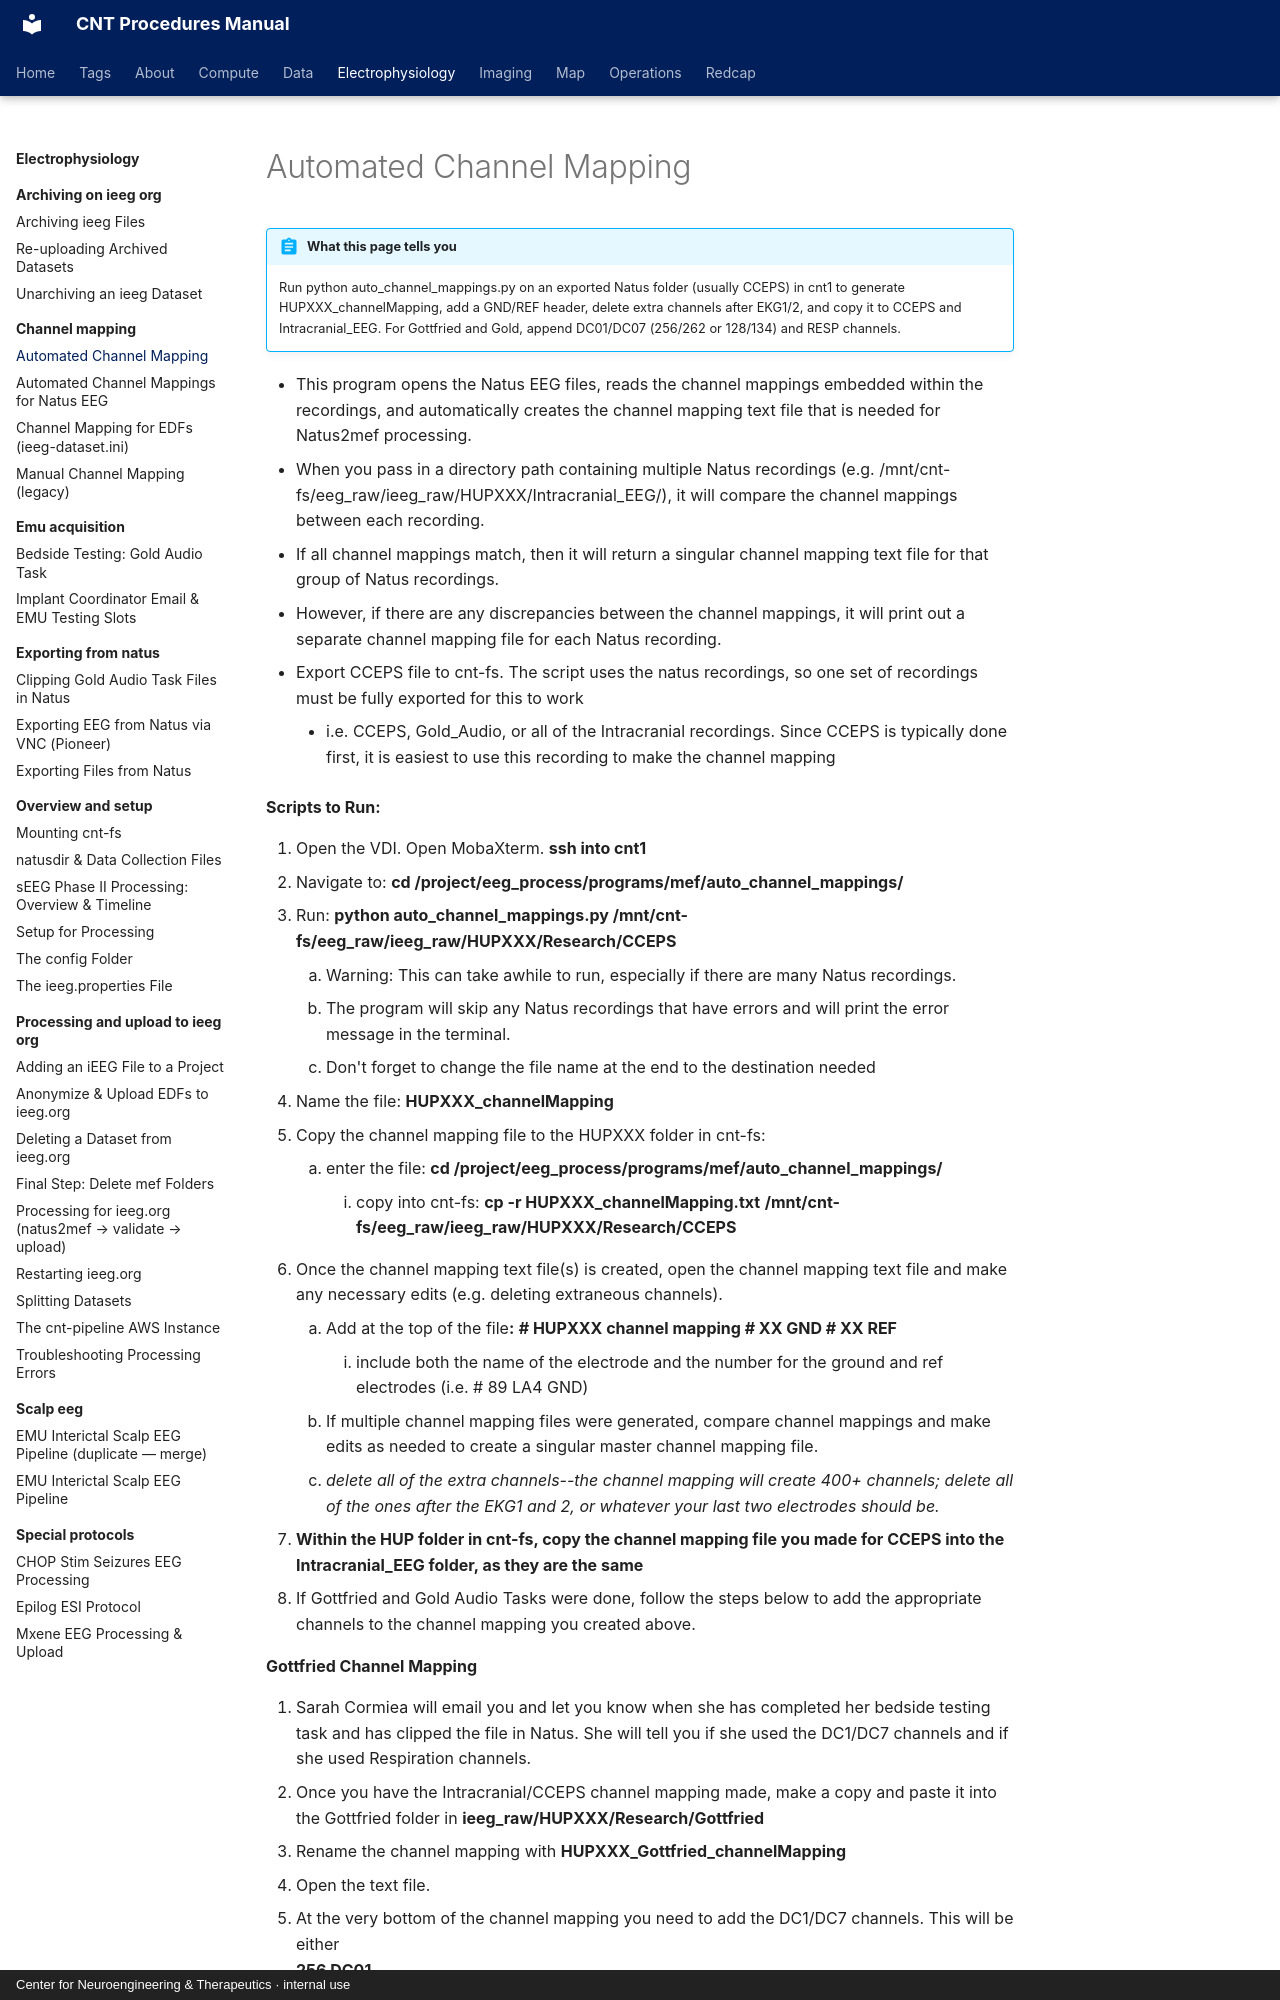

repository: penn-cnt/cnt-procedures · page: electrophysiology/channel-mapping/automated-channel-mapping/index.html · generator: mkdocs · copyright: Center for Neuroengineering & Therapeutics · internal use

---
title: "Automated Channel Mapping"
stage: "Data Standardization & Integration"
roles: [data-rc, pipeline]
order: 1
---

# Automated Channel Mapping

!!! abstract "What this page tells you"
    Run python auto_channel_mappings.py on an exported Natus folder (usually CCEPS) in cnt1 to generate HUPXXX_channelMapping, add a GND/REF header, delete extra channels after EKG1/2, and copy it to CCEPS and Intracranial_EEG. For Gottfried and Gold, append DC01/DC07 (256/262 or 128/134) and RESP channels.

*   This program opens the Natus EEG files, reads the channel mappings embedded within the recordings, and automatically creates the channel mapping text file that is needed for Natus2mef processing.
*   When you pass in a directory path containing multiple Natus recordings (e.g. /mnt/cnt-fs/eeg\_raw/ieeg\_raw/HUPXXX/Intracranial\_EEG/), it will compare the channel mappings between each recording.
*   If all channel mappings match, then it will return a singular channel mapping text file for that group of Natus recordings.
*   However, if there are any discrepancies between the channel mappings, it will print out a separate channel mapping file for each Natus recording.
*   Export CCEPS file to cnt-fs. The script uses the natus recordings, so one set of recordings must be fully exported for this to work
    *   i.e. CCEPS, Gold\_Audio, or all of the Intracranial recordings. Since CCEPS is typically done first, it is easiest to use this recording to make the channel mapping

**Scripts to Run:**

1. Open the VDI. Open MobaXterm. **ssh into cnt1**
2. Navigate to: **cd /project/eeg\_process/programs/mef/auto\_channel\_mappings/**
3. Run: **python auto\_channel\_mappings.py /mnt/cnt-fs/eeg\_raw/ieeg\_raw/HUPXXX/Research/CCEPS**
    1. Warning: This can take awhile to run, especially if there are many Natus recordings.
    2. The program will skip any Natus recordings that have errors and will print the error message in the terminal.
    3. Don't forget to change the file name at the end to the destination needed
4. Name the file: **HUPXXX\_channelMapping**
5. Copy the channel mapping file to the HUPXXX folder in cnt-fs:
    1. enter the file: **cd /project/eeg\_process/programs/mef/auto\_channel\_mappings/**
        1. copy into cnt-fs: **cp -r HUPXXX\_channelMapping.txt** **/mnt/cnt-fs/eeg\_raw/ieeg\_raw/HUPXXX/Research/CCEPS**
6. Once the channel mapping text file(s) is created, open the channel mapping text file and make any necessary edits (e.g. deleting extraneous channels).
    1. Add at the top of the file**:** **\# HUPXXX channel mapping # XX GND # XX REF**
        1. include both the name of the electrode and the number for the ground and ref electrodes (i.e. # 89 LA4 GND)
    2. If multiple channel mapping files were generated, compare channel mappings and make edits as needed to create a singular master channel mapping file.
    3. _delete all of the extra channels--the channel mapping will create 400+ channels; delete all of the ones after the EKG1 and 2, or whatever your last two electrodes should be._
7. **Within the HUP folder in cnt-fs, copy the channel mapping file you made for CCEPS into the Intracranial\_EEG folder, as they are the same**
8. If Gottfried and Gold Audio Tasks were done, follow the steps below to add the appropriate channels to the channel mapping you created above.

**Gottfried Channel Mapping**
